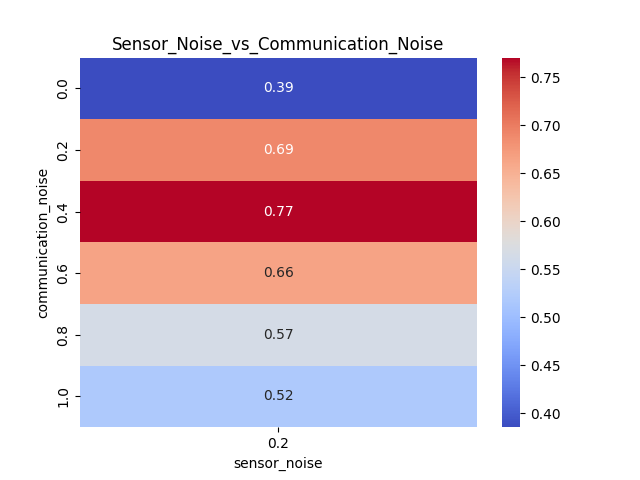

The table this chart was drawn from, first rows:
communication_noise, 0.2
0.0, 0.3855
0.2, 0.6904
0.4, 0.7706
0.6, 0.6648
0.8, 0.5654
1.0, 0.5181
